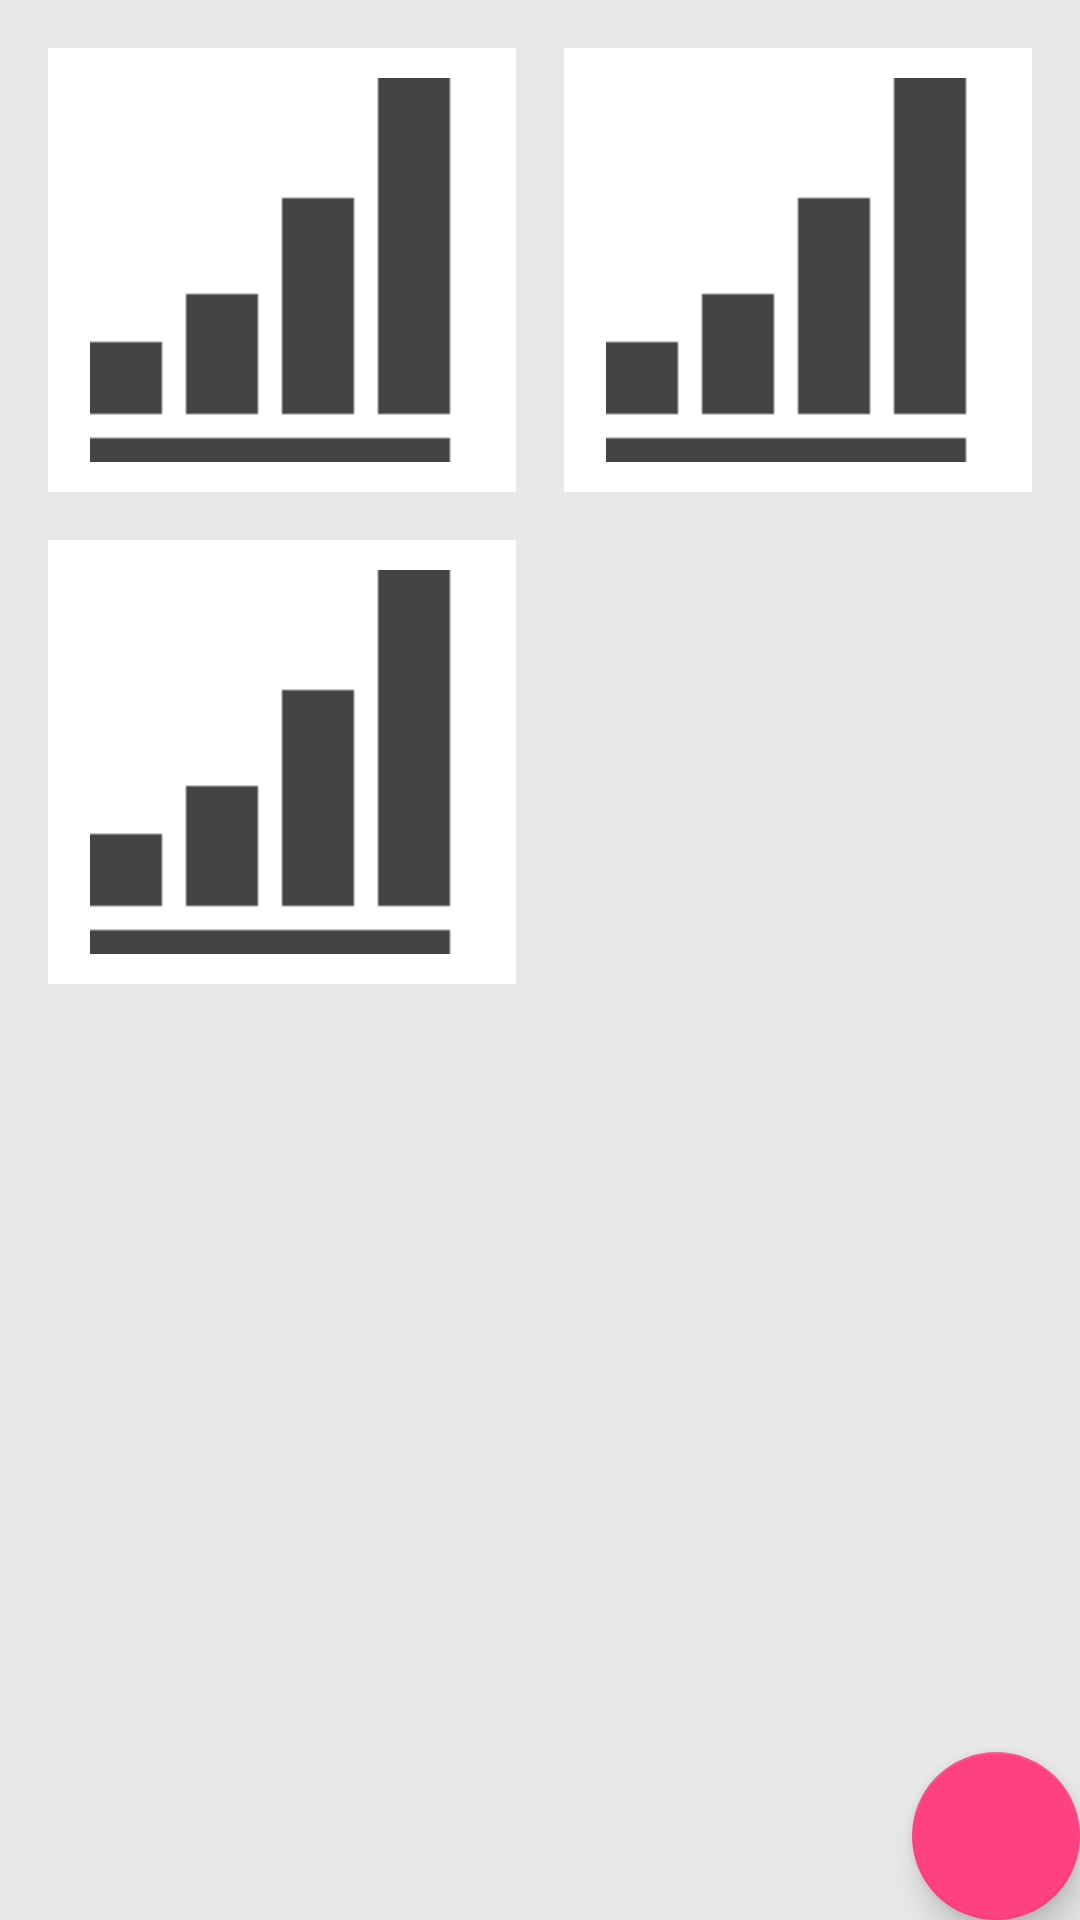

The Android layout XML behind this screen, and the referenced resources:
<!-- AndroidManifest.xml: activity theme AppTheme.NoActionBar -->
<!-- res/layout/activity_home.xml -->
<?xml version="1.0" encoding="utf-8"?>
<android.support.design.widget.CoordinatorLayout xmlns:android="http://schemas.android.com/apk/res/android"
    android:layout_width="match_parent"
    android:layout_height="match_parent"
    android:orientation="vertical">

    <LinearLayout
        android:layout_width="match_parent"
        android:layout_height="match_parent"
        android:background="#E8E8E8"
        android:orientation="vertical"
        android:padding="16dp">

        <LinearLayout
            android:layout_width="match_parent"
            android:layout_height="wrap_content"
            android:layout_marginBottom="16dp"
            android:orientation="horizontal">

            <ImageView
                android:layout_width="0dp"
                android:layout_height="wrap_content"
                android:layout_marginRight="8dp"
                android:layout_weight="1"
                android:background="#fff"
                android:padding="10dp"
                android:scaleType="centerInside"
                android:src="@drawable/bar_chart" />

            <ImageView
                android:layout_width="0dp"
                android:layout_height="wrap_content"
                android:layout_marginLeft="8dp"
                android:layout_weight="1"
                android:background="#fff"
                android:padding="10dp"
                android:scaleType="centerInside"
                android:src="@drawable/bar_chart" />
        </LinearLayout>

        <LinearLayout
            android:layout_width="match_parent"
            android:layout_height="wrap_content"
            android:layout_marginBottom="16dp"
            android:orientation="horizontal">

            <ImageView
                android:layout_width="0dp"
                android:layout_height="wrap_content"
                android:layout_marginRight="8dp"
                android:layout_weight="1"
                android:background="#fff"
                android:padding="10dp"
                android:scaleType="centerInside"
                android:src="@drawable/bar_chart" />

            <ImageView
                android:layout_width="0dp"
                android:layout_height="wrap_content"
                android:layout_marginLeft="8dp"
                android:layout_weight="1"
                android:background="#fff"
                android:scaleType="centerInside" />
        </LinearLayout>

    </LinearLayout>

    <android.support.design.widget.FloatingActionButton
        android:id="@+id/btn_fab"
        android:layout_width="wrap_content"
        android:layout_height="wrap_content"
        android:layout_gravity="bottom|end"
        android:layout_margin="@dimen/fab_margin"
        android:onClick="newSimulation"
        android:src="@drawable/ic_add" />

</android.support.design.widget.CoordinatorLayout>
<!-- resources referenced by this layout -->
<resources>
  <!-- drawable bar_chart: png bitmap (drawable, 208 bytes) -->
  <style name="AppTheme.NoActionBar">
          <item name="windowActionBar">false</item>
          <item name="windowNoTitle">true</item>
      </style>
</resources>
